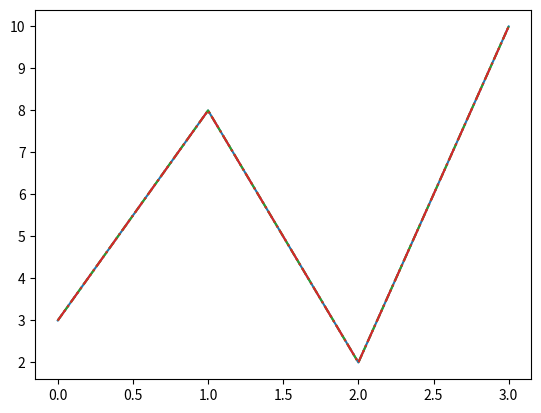

Generate this figure with matplotlib:
import matplotlib.pyplot as plt
import numpy as np

ypoints = np.array([3, 8, 2, 10])

# define linestyle
linestyels = ["solid", "dotted", "dashed", "dashdot", "none"]

for lines in linestyels:
    plt.plot(ypoints, ls=lines)
    plt.show()